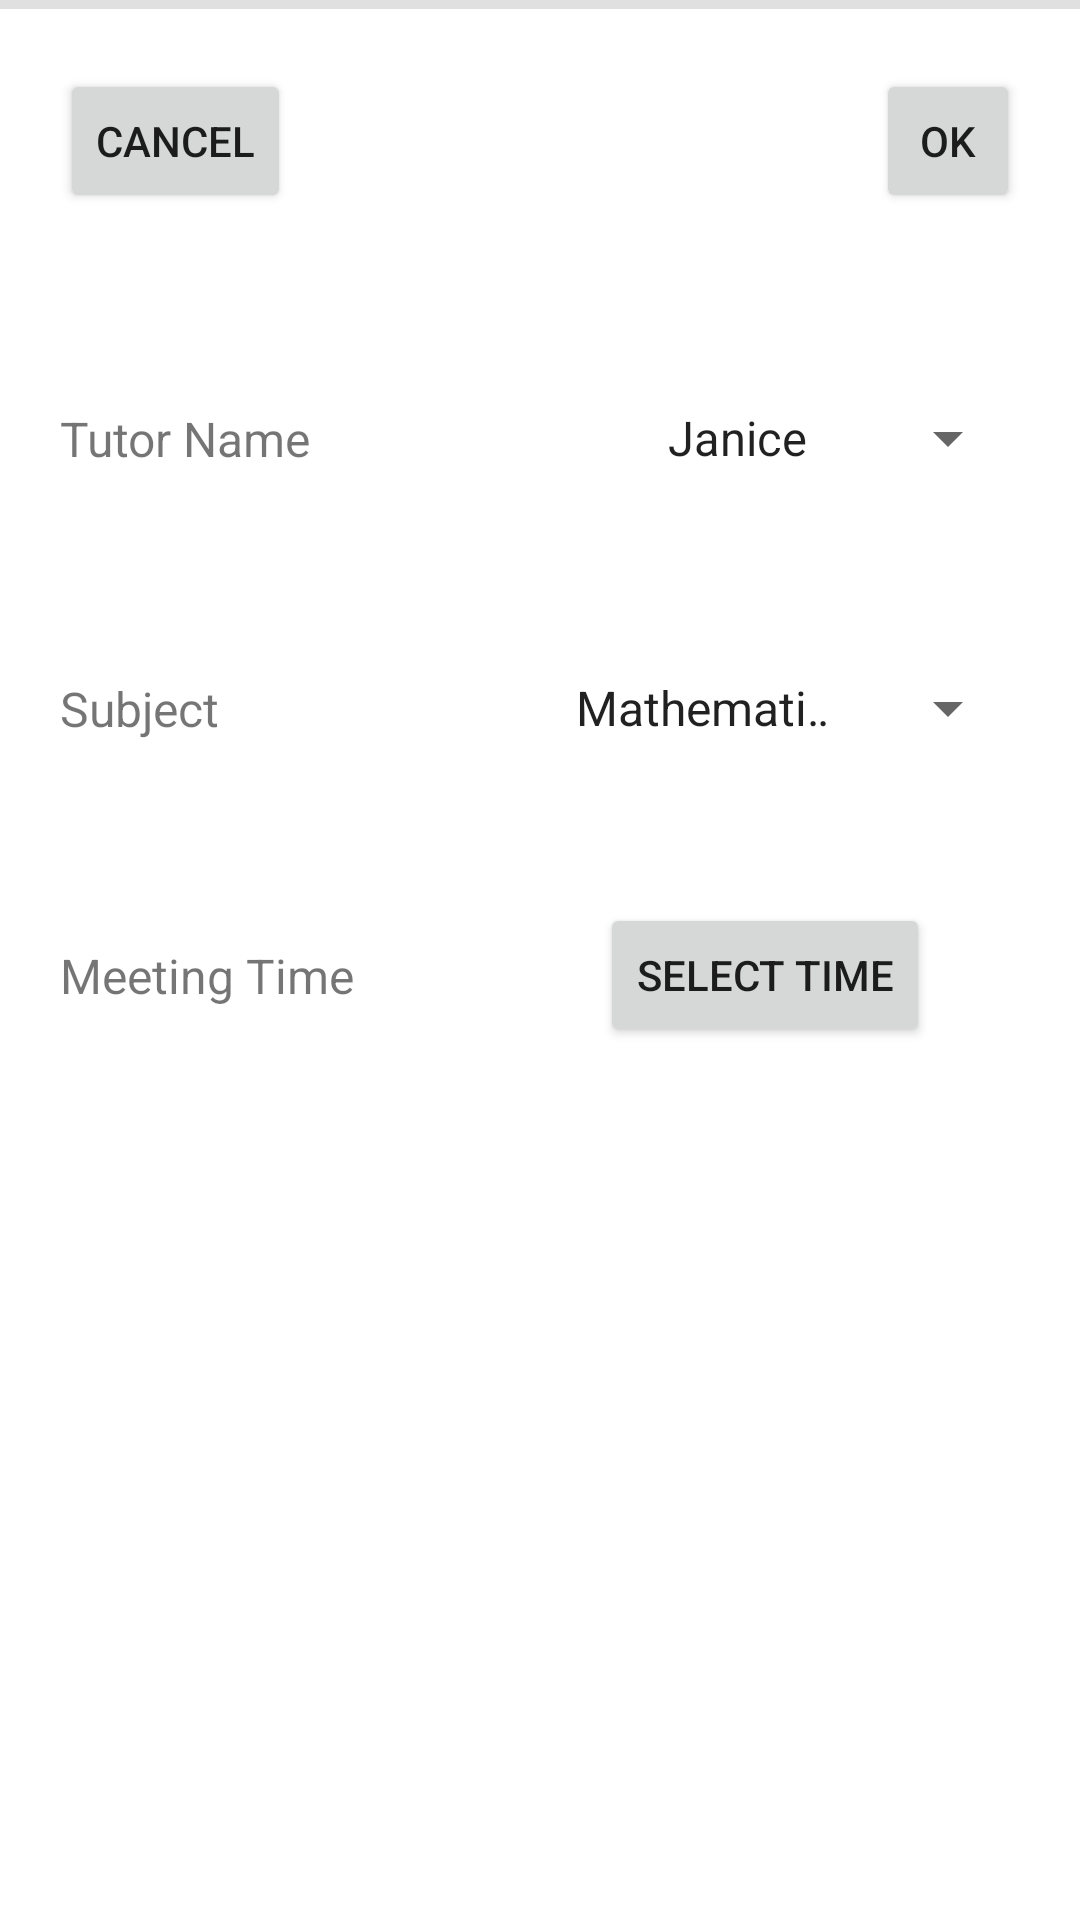

This screen was rendered from an Android layout file. Write that file and the resources it references.
<!-- AndroidManifest.xml: application theme Theme.appTemplate -->
<!-- res/layout/fragment_meeting.xml -->
<?xml version="1.0" encoding="utf-8"?>
<FrameLayout xmlns:android="http://schemas.android.com/apk/res/android"
    xmlns:app="http://schemas.android.com/apk/res-auto"
    xmlns:tools="http://schemas.android.com/tools"
    android:layout_width="match_parent"
    android:layout_height="match_parent"
    android:layout_marginBottom="56dp"
    android:visibility="visible"
    tools:context=".ui.dashboard.MeetingFragment">

    <LinearLayout
        android:layout_width="match_parent"
        android:layout_height="match_parent"
        android:orientation="vertical">

        <View
            android:id="@+id/divider3"
            android:layout_width="match_parent"
            android:layout_height="1dp"
            android:background="?android:attr/listDivider" />

        <View
            android:id="@+id/divider4"
            android:layout_width="match_parent"
            android:layout_height="1dp"
            android:background="?android:attr/listDivider" />

        <View
            android:id="@+id/divider8"
            android:layout_width="match_parent"
            android:layout_height="1dp"
            android:background="?android:attr/listDivider" />

        <androidx.constraintlayout.widget.ConstraintLayout
            android:layout_width="match_parent"
            android:layout_height="wrap_content"
            android:layout_gravity="center_horizontal"
            android:layout_marginBottom="30dp">

            <Button
                android:id="@+id/cancelButton"
                android:layout_width="wrap_content"
                android:layout_height="wrap_content"
                android:layout_marginStart="20dp"
                android:layout_marginTop="20dp"
                android:minWidth="48dp"
                android:text="@android:string/cancel"
                app:layout_constraintStart_toStartOf="parent"
                app:layout_constraintTop_toTopOf="parent" />

            <Button
                android:id="@+id/addButton"
                android:layout_width="wrap_content"
                android:layout_height="48dp"
                android:layout_marginTop="20dp"
                android:layout_marginEnd="20dp"
                android:minWidth="48dp"
                android:text="@android:string/ok"
                app:layout_constraintEnd_toEndOf="parent"
                app:layout_constraintTop_toTopOf="parent"
                app:shapeAppearance="@style/ShapeAppearance.MaterialComponents.SmallComponent" />
        </androidx.constraintlayout.widget.ConstraintLayout>

        <androidx.constraintlayout.widget.ConstraintLayout
            android:layout_width="match_parent"
            android:layout_height="wrap_content">

            <Spinner
                android:id="@+id/tutorNames"
                android:layout_width="wrap_content"
                android:layout_height="50dp"
                android:layout_marginTop="20dp"
                android:layout_marginEnd="20dp"
                android:layout_marginBottom="20dp"
                android:dropDownWidth="wrap_content"
                android:entries="@array/tutorNames"
                android:minHeight="48dp"
                android:spinnerMode="dialog"
                app:layout_constraintBottom_toBottomOf="parent"
                app:layout_constraintEnd_toEndOf="parent"
                app:layout_constraintTop_toTopOf="parent" />

            <TextView
                android:id="@+id/TVTutorName2"
                android:layout_width="wrap_content"
                android:layout_height="wrap_content"
                android:layout_marginStart="20dp"
                android:text="@string/tutor_name"
                android:textSize="16sp"
                app:layout_constraintBottom_toBottomOf="parent"
                app:layout_constraintStart_toStartOf="parent"
                app:layout_constraintTop_toTopOf="parent" />

        </androidx.constraintlayout.widget.ConstraintLayout>

        <androidx.constraintlayout.widget.ConstraintLayout
            android:layout_width="match_parent"
            android:layout_height="wrap_content">

            <Spinner
                android:id="@+id/subjects"
                android:layout_width="156dp"
                android:layout_height="50dp"
                android:layout_marginTop="20dp"
                android:layout_marginEnd="20dp"
                android:layout_marginBottom="20dp"
                android:dropDownWidth="wrap_content"
                android:entries="@array/subjects"
                android:spinnerMode="dialog"
                app:layout_constraintBottom_toBottomOf="parent"
                app:layout_constraintEnd_toEndOf="parent"
                app:layout_constraintTop_toTopOf="parent"
                tools:ignore="TouchTargetSizeCheck" />

            <TextView
                android:id="@+id/subjectTV"
                android:layout_width="wrap_content"
                android:layout_height="wrap_content"
                android:layout_marginStart="20dp"
                android:text="@string/subject"
                android:textSize="16sp"
                app:layout_constraintBottom_toBottomOf="parent"
                app:layout_constraintStart_toStartOf="parent"
                app:layout_constraintTop_toTopOf="parent" />

        </androidx.constraintlayout.widget.ConstraintLayout>

        <androidx.constraintlayout.widget.ConstraintLayout
            android:layout_width="match_parent"
            android:layout_height="wrap_content">

            <Button
                android:id="@+id/timeSelect"
                android:layout_width="wrap_content"
                android:layout_height="wrap_content"
                android:layout_marginTop="20dp"
                android:layout_marginEnd="50dp"
                android:layout_marginBottom="20dp"
                android:text="Select Time"
                app:layout_constraintBottom_toBottomOf="parent"
                app:layout_constraintEnd_toEndOf="parent"
                app:layout_constraintTop_toTopOf="parent" />

            <TextView
                android:id="@+id/timeDisplay"
                android:layout_width="wrap_content"
                android:layout_height="wrap_content"
                android:layout_marginStart="20dp"
                android:text="@string/meeting_time"
                android:textSize="16sp"
                app:layout_constraintBottom_toBottomOf="parent"
                app:layout_constraintStart_toStartOf="parent"
                app:layout_constraintTop_toTopOf="parent" />

        </androidx.constraintlayout.widget.ConstraintLayout>

    </LinearLayout>
</FrameLayout>
<!-- resources referenced by this layout -->
<resources>
  <string-array name="subjects">
  
          <item>Mathematics</item>
          <item>Biology</item>
          <item>Chemistry</item>
          <item>Physics</item>
          <item>Writing</item>
          <item>Reading</item>
      </string-array>
  <string-array name="tutorNames">
  
          <item>Janice</item>
          <item>Kennedy</item>
          <item>Mark</item>
          <item>Judith</item>
          <item>Robert</item>
          <item>Patrick</item>
  
      </string-array>
  <string name="meeting_time">Meeting Time</string>
  <string name="subject">Subject</string>
  <string name="tutor_name">Tutor Name</string>
  <style name="Theme.appTemplate" parent="Theme.MaterialComponents.DayNight.DarkActionBar">
          
          <item name="colorPrimary">@color/selected_background</item>
          <item name="colorPrimaryVariant">@color/search_opaque</item>
          <item name="colorOnPrimary">@color/white</item>
          
          <item name="colorSecondary">@color/selected_background</item>
          <item name="colorSecondaryVariant">@color/search_opaque</item>
          <item name="colorOnSecondary">@color/white</item>
          
          <item name="android:statusBarColor" tools:targetApi="l">@color/white</item>
          <item name="android:windowLightStatusBar" tools:targetApi="m">true</item>
          
          <item name="windowActionBar">false</item>
          <item name="windowNoTitle">true</item>
  
      </style>
  <color name="selected_background">#ffaa3f</color>
  <color name="search_opaque">#ffaa3f</color>
  <color name="white">#FFFFFFFF</color>
</resources>
